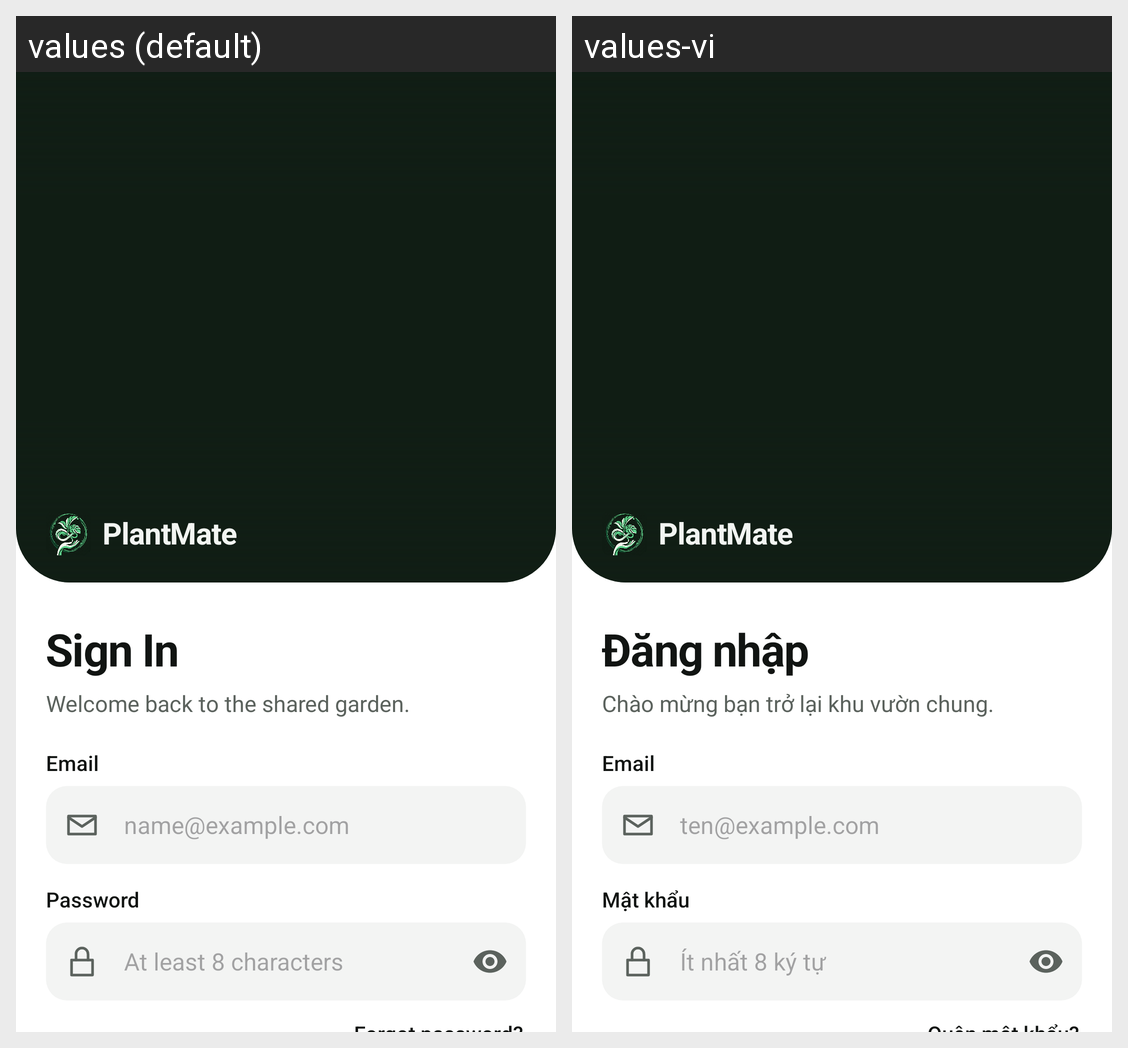

The Android screen above is rendered under two locales of the same app. Produce the string resources it draws, with the default and per-locale values.
Android screen res/layout/activity_sign_in.xml rendered under 2 locales, left to right: values (default), values-vi. Device: Nexus 5 (rendered at 1080×1920; each locale shown at half size, 540×960, under a caption strip naming it); theme Theme.UngDungChiaSeCayCanh.
Strings drawn on this screen, with the default value and each locale's value (text and hints the layout hard-codes, and strings that could not be matched under every locale, appear in the picture but are not listed):

brand_name
  values: PlantMate
  values-vi: PlantMate  [not translated; the default value is used]

action_sign_in
  values: Sign In
  values-vi: Đăng nhập

sign_in_welcome_back
  values: Welcome back to the shared garden.
  values-vi: Chào mừng bạn trở lại khu vườn chung.

label_email
  values: Email
  values-vi: Email

hint_email
  values: name@example.com
  values-vi: ten@example.com

label_password
  values: Password
  values-vi: Mật khẩu

hint_password_rule
  values: At least 8 characters
  values-vi: Ít nhất 8 ký tự
